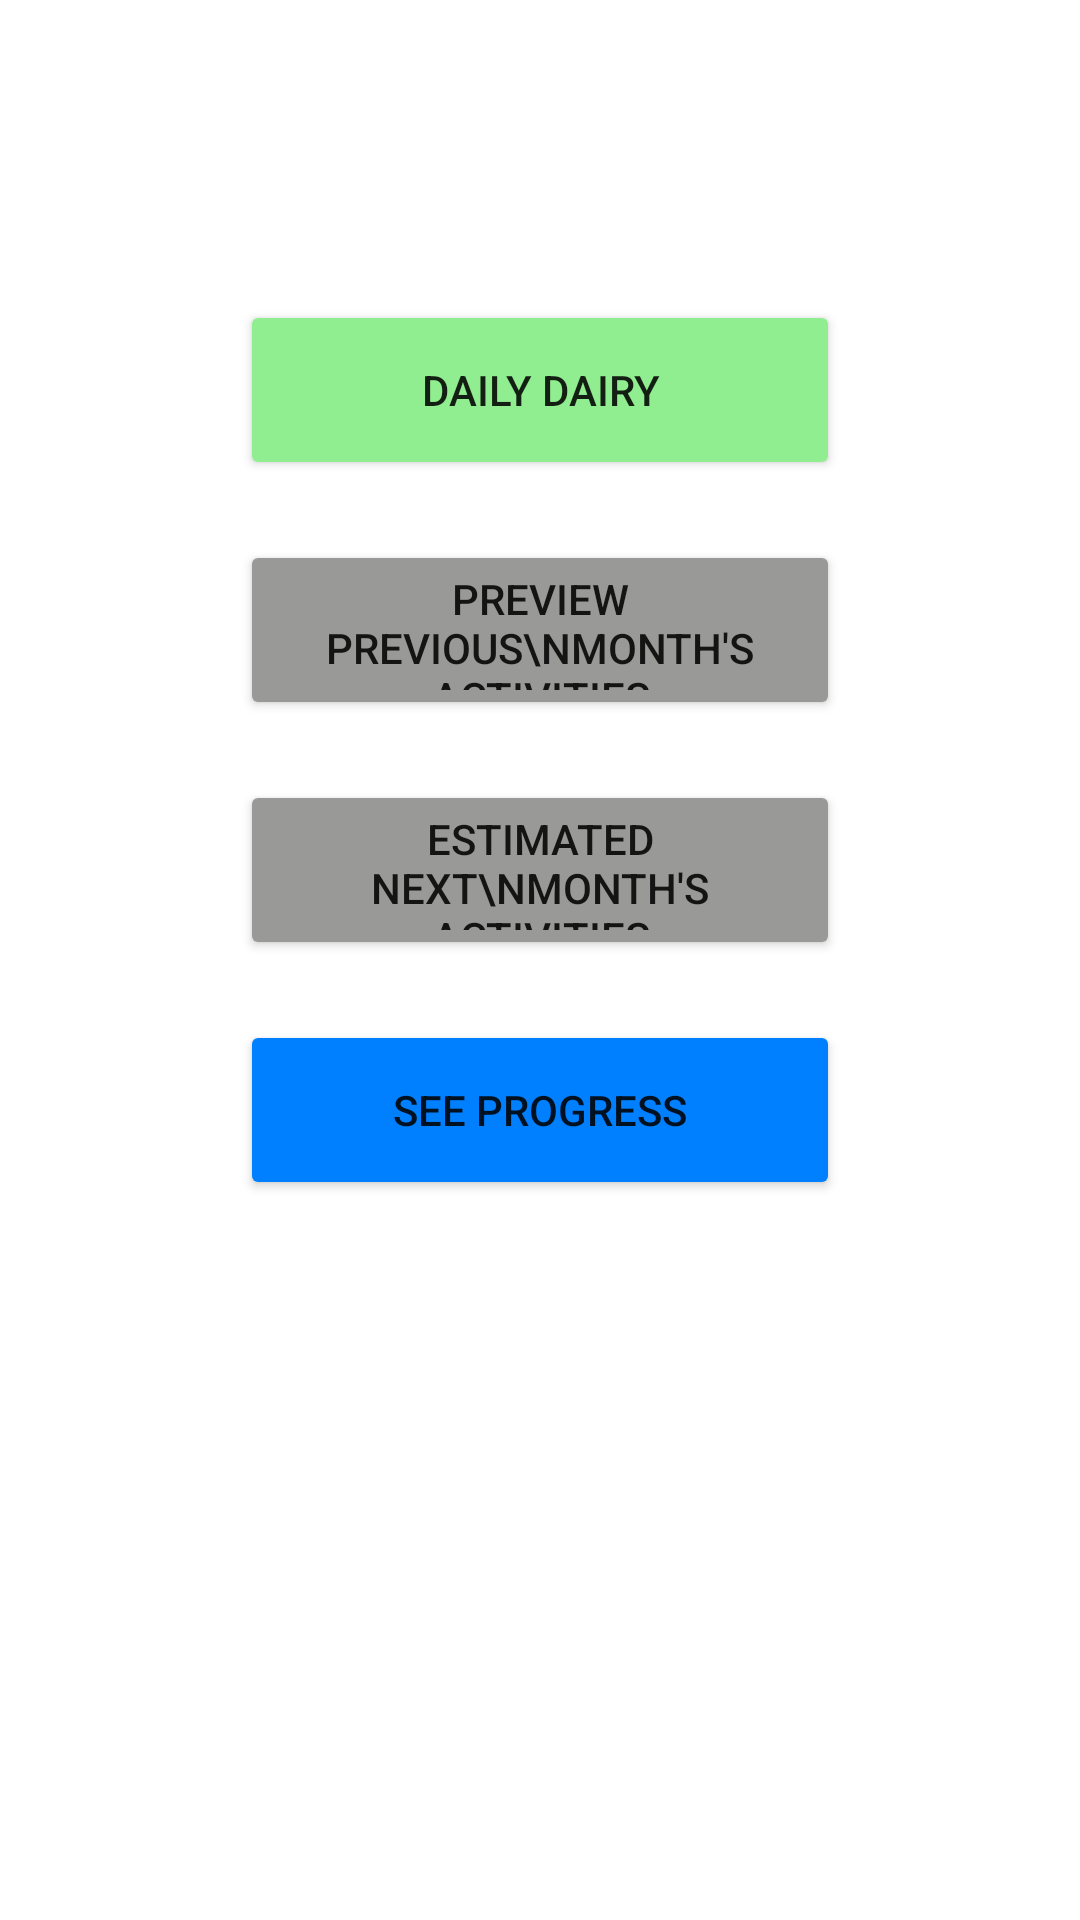

Produce the Android XML layout that renders to this screen, including the resource entries it uses.
<!-- AndroidManifest.xml: application theme Theme.HealHere -->
<!-- res/layout/fragment_tracker_log.xml -->
<?xml version="1.0" encoding="utf-8"?>
<androidx.constraintlayout.widget.ConstraintLayout xmlns:android="http://schemas.android.com/apk/res/android"
    xmlns:app="http://schemas.android.com/apk/res-auto"
    xmlns:tools="http://schemas.android.com/tools"
    android:layout_width="match_parent"
    android:layout_height="match_parent"
    tools:context=".ui.trackerlog.TrackerLogFragment">


    <Button
        android:id="@+id/btn_daily_dairy"
        android:layout_width="200dp"
        android:layout_height="60dp"
        android:layout_marginTop="100dp"
        android:backgroundTint="@color/light_green"
        android:text="Daily Dairy"
        app:layout_constraintEnd_toEndOf="parent"
        app:layout_constraintStart_toStartOf="parent"
        app:layout_constraintTop_toTopOf="parent" />

    <Button
        android:id="@+id/btn_preview_previous_months_activities"
        android:layout_width="200dp"
        android:layout_height="60dp"
        android:layout_marginTop="20dp"
        android:text="Preview Previous\nMonth's Activities"
        android:backgroundTint="@color/light_grey"
        app:layout_constraintEnd_toEndOf="parent"
        app:layout_constraintStart_toStartOf="parent"
        app:layout_constraintTop_toBottomOf="@+id/btn_daily_dairy" />

    <Button
        android:id="@+id/btn_estimated_next_months_activities"
        android:layout_width="200dp"
        android:layout_height="60dp"
        android:layout_marginTop="20dp"
        android:text="Estimated Next\nMonth's Activities"
        android:backgroundTint="@color/light_grey"
        app:layout_constraintEnd_toEndOf="parent"
        app:layout_constraintStart_toStartOf="parent"
        app:layout_constraintTop_toBottomOf="@+id/btn_preview_previous_months_activities" />

    <Button
        android:id="@+id/btn_see_progress"
        android:layout_width="200dp"
        android:layout_height="60dp"
        android:layout_marginTop="20dp"
        android:text="See Progress"
        android:backgroundTint="@color/blue"
        app:layout_constraintEnd_toEndOf="parent"
        app:layout_constraintStart_toStartOf="parent"
        app:layout_constraintTop_toBottomOf="@+id/btn_estimated_next_months_activities" />
</androidx.constraintlayout.widget.ConstraintLayout>
<!-- resources referenced by this layout -->
<resources>
  <color name="blue">#0080ff</color>
  <color name="light_green">#90ee90</color>
  <color name="light_grey">#999997</color>
  <style name="Theme.HealHere" parent="Theme.MaterialComponents.DayNight.DarkActionBar">
          
          <item name="colorPrimary">@color/purple_500</item>
          <item name="colorPrimaryVariant">@color/purple_700</item>
          <item name="colorOnPrimary">@color/white</item>
          
          <item name="colorSecondary">@color/teal_200</item>
          <item name="colorSecondaryVariant">@color/teal_700</item>
          <item name="colorOnSecondary">@color/black</item>
          
          <item name="android:statusBarColor">?attr/colorPrimaryVariant</item>
          
      </style>
  <color name="purple_500">#FF6200EE</color>
  <color name="purple_700">#FF3700B3</color>
  <color name="white">#FFFFFFFF</color>
  <color name="teal_200">#FF03DAC5</color>
  <color name="teal_700">#FF018786</color>
  <color name="black">#FF000000</color>
</resources>
